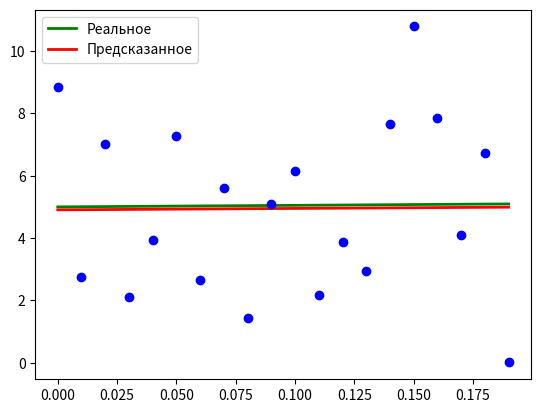

Here is the Python script that generated this plot:
import numpy as np
import matplotlib.pyplot as plt

TOTAL = 20
STEP = 0.01


def func(x):
    return 0.5 * x + 5


def prediction(theta, x):
    return theta[0] + theta[1] * x


def generate_sample(total=TOTAL):
    x = 0
    while x < total * STEP:
        yield func(x) + np.random.uniform(-1, 1) * np.random.uniform(2, 8)
        x += STEP


if __name__ == '__main__':
    X = np.arange(0, TOTAL * STEP, STEP)
    Y = np.array([y for y in generate_sample(TOTAL)])
    Y_real = np.array([func(x) for x in X])


    A = np.empty((TOTAL, 2))
    A[:, 0] = 1
    A[:, 1] = X

    theta = np.linalg.pinv(A).dot(Y)
    Y_prediction = A.dot(theta)

    error = Y - Y_prediction
    error_squared = error ** 2
    M = sum(error) / len(error)
    M_squared = M ** 2
    D = sum([sq - M_squared for sq in error_squared]) / len(error)

    print("M:", M)
    print("D:", D)

    plt.plot(X, Y_real, 'g', linewidth=2.0)
    plt.plot(X, Y_prediction, 'r', linewidth=2.0)
    plt.legend(['Реальное', 'Предсказанное'])
    plt.plot(X, Y, 'bo')
    plt.show()